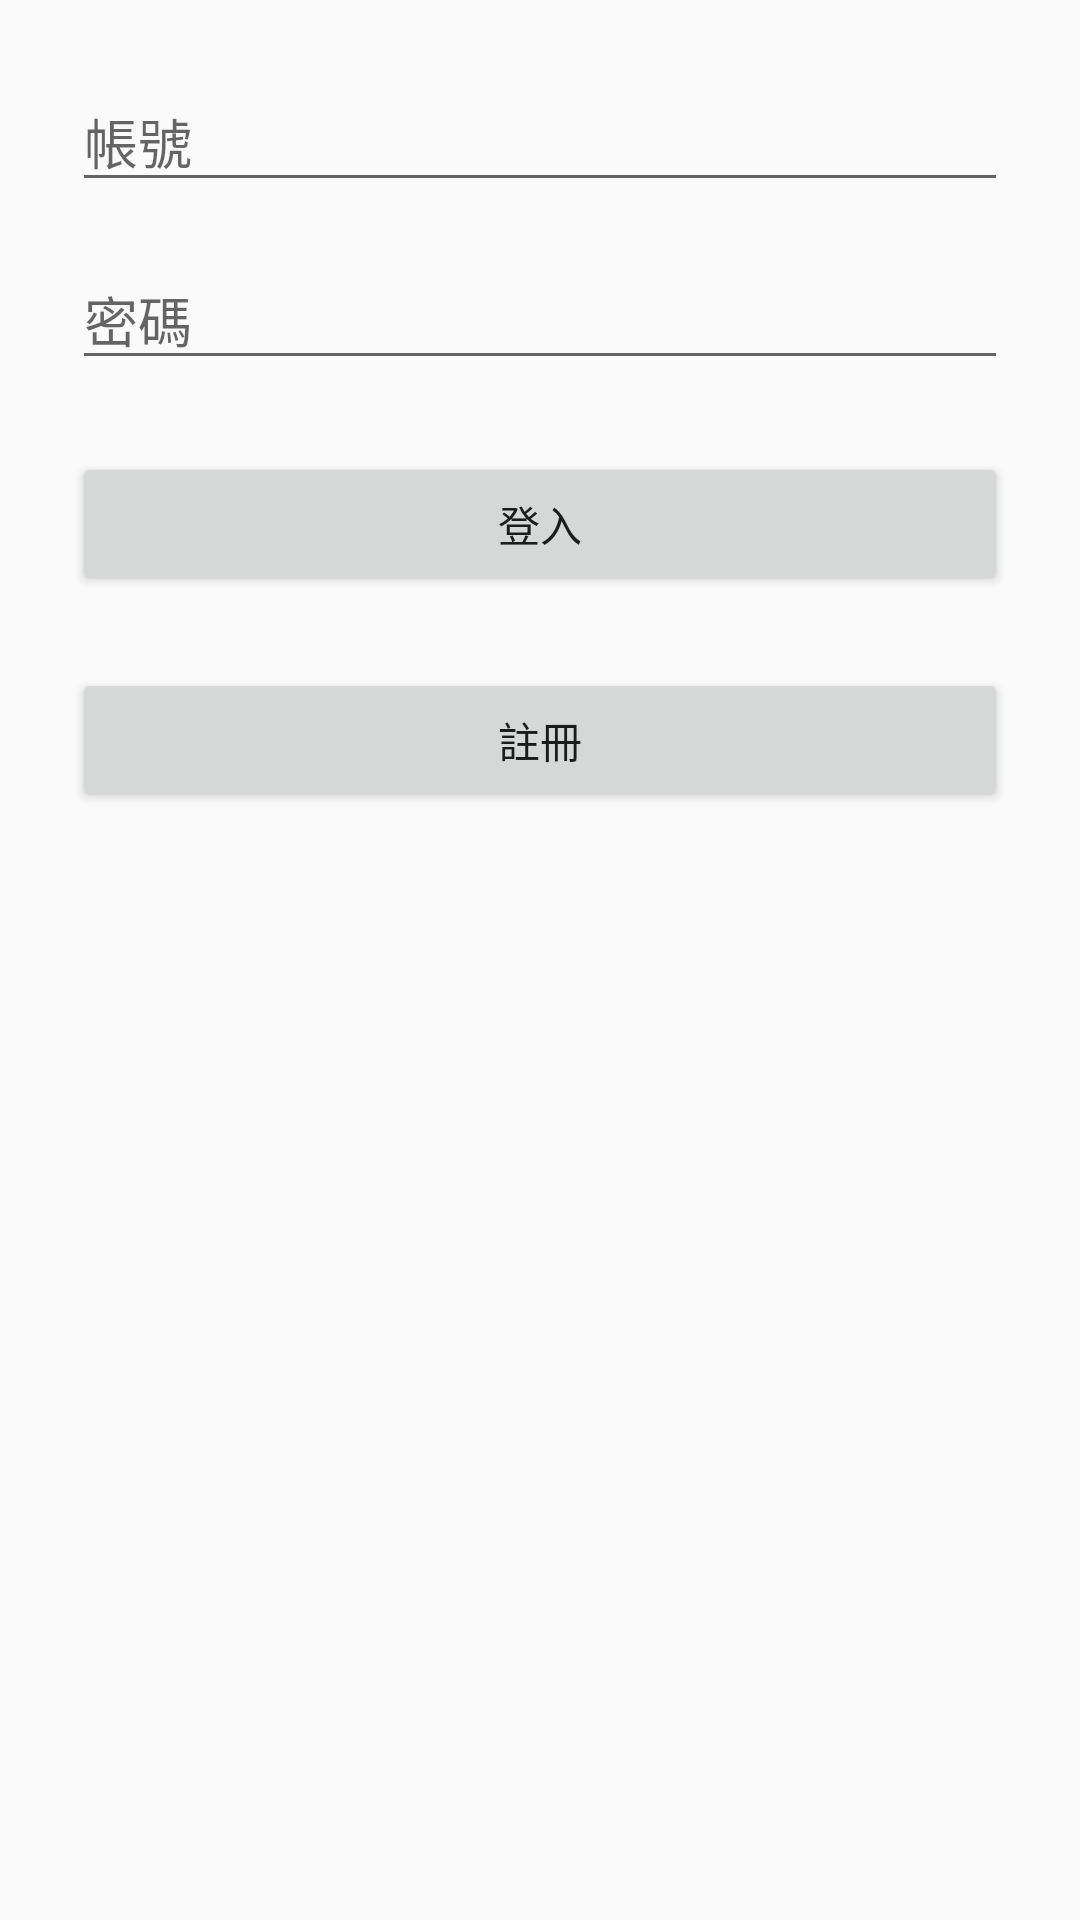

Layout XML and referenced resources for this Android screen:
<!-- AndroidManifest.xml: application theme Theme.Foodapp -->
<!-- res/layout/activity_login.xml -->
<LinearLayout xmlns:android="http://schemas.android.com/apk/res/android"
    android:orientation="vertical"
    android:padding="24dp"
    android:layout_width="match_parent"
    android:layout_height="match_parent">

    <EditText
        android:id="@+id/editUsername"
        android:layout_width="match_parent"
        android:layout_height="wrap_content"
        android:hint="帳號" />

    <EditText
        android:id="@+id/editPassword"
        android:layout_width="match_parent"
        android:layout_height="wrap_content"
        android:hint="密碼"
        android:inputType="textPassword"
        android:layout_marginTop="16dp"/>

    <Button
        android:id="@+id/btnLogin"
        android:layout_width="match_parent"
        android:layout_height="wrap_content"
        android:text="登入"
        android:layout_marginTop="24dp" />

    <Button
        android:id="@+id/btnGoToRegister"
        android:text="註冊"
        android:layout_width="match_parent"
        android:layout_height="wrap_content"
        android:layout_marginTop="24dp" />



</LinearLayout>
<!-- resources referenced by this layout -->
<resources>
  <style name="Theme.Foodapp" parent="Theme.MaterialComponents.DayNight.NoActionBar">
          
          <item name="colorPrimary">@color/colorPrimary</item>
          <item name="colorOnPrimary">#FFFFFF</item>
          <item name="colorOnSurface">#000000</item>
          <item name="colorOnSurfaceVariant">#444746</item>
          <item name="colorOutline">#79747E</item>
          <item name="actionBarSize">56dp</item> 
          <item name="android:windowBackground">#FAFAFA</item>
      </style>
  <color name="colorPrimary">#3F51B5</color>
</resources>
